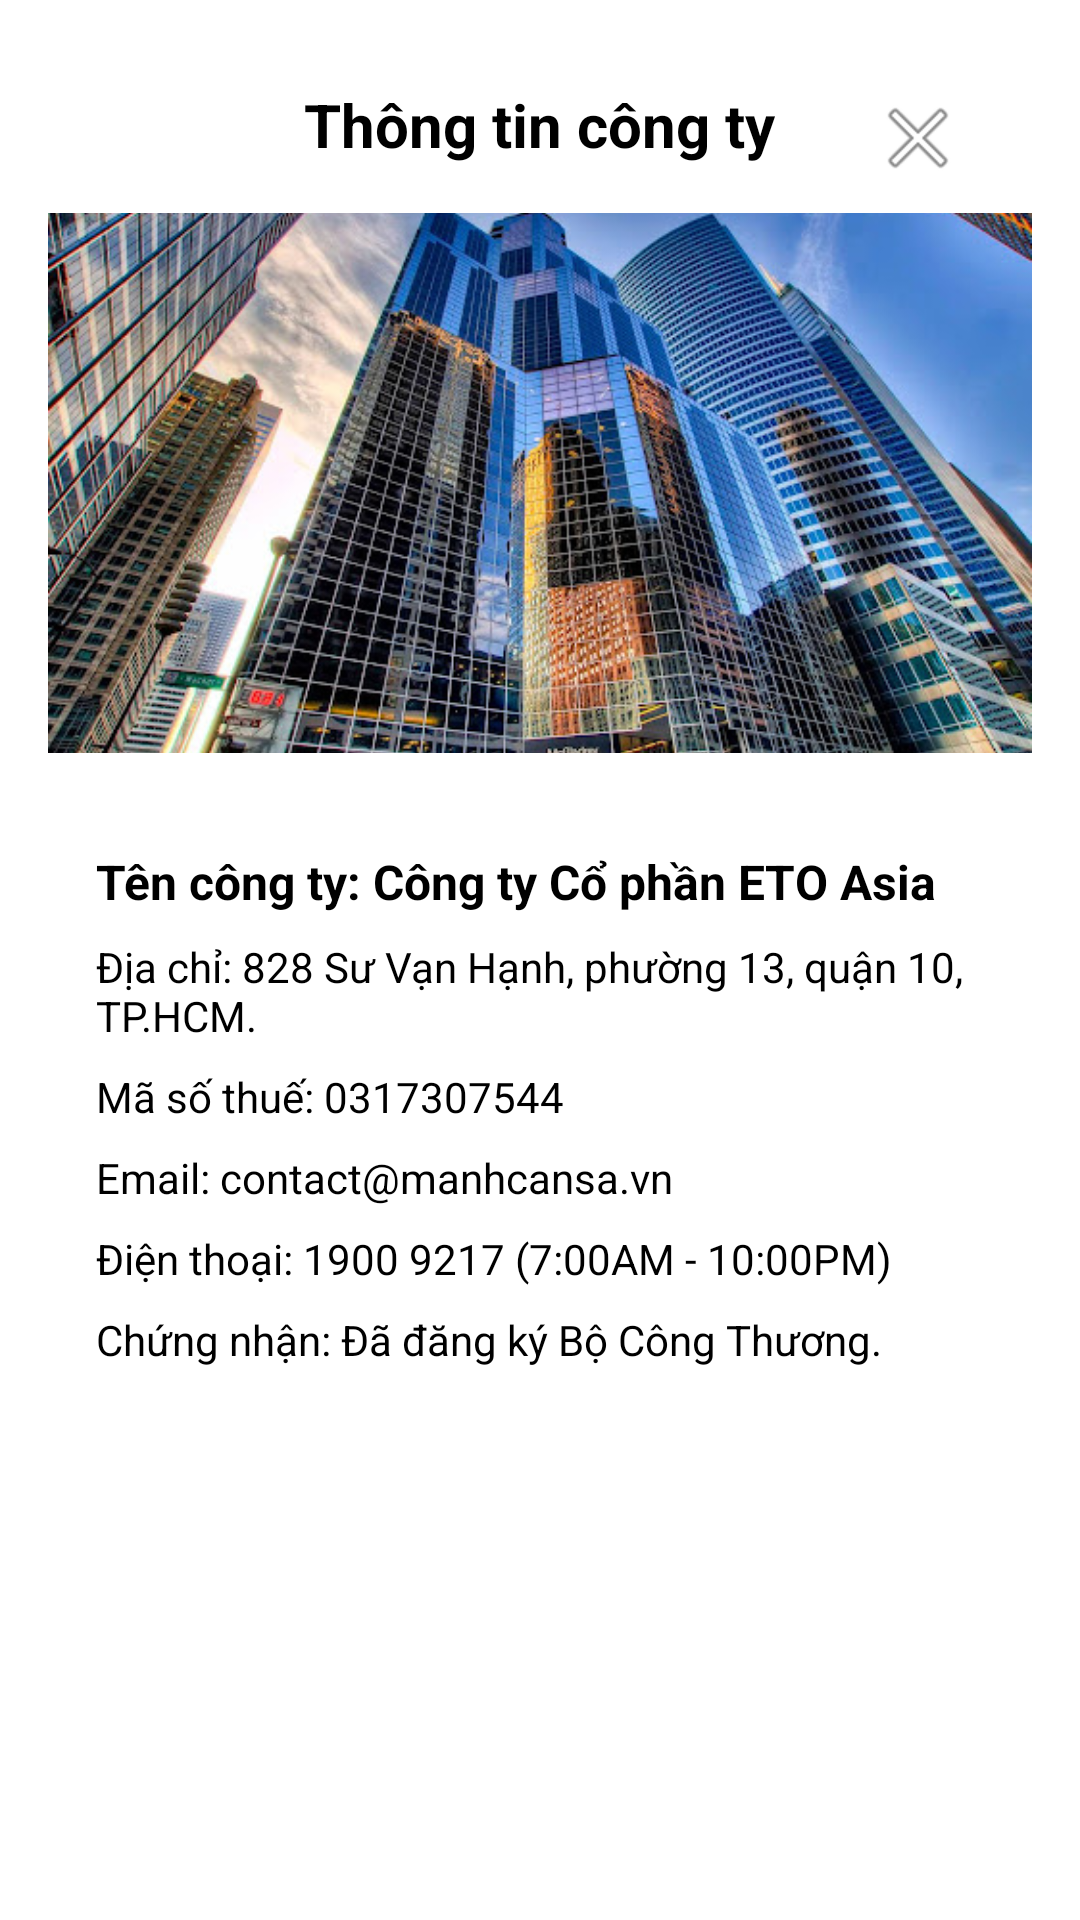

Android layout source for this screen:
<!-- AndroidManifest.xml: application theme Theme.Dung_rot_mon -->
<!-- res/layout/fragment_thong_tin_cty_dialog.xml -->
<RelativeLayout
    xmlns:android="http://schemas.android.com/apk/res/android"
    xmlns:tools="http://schemas.android.com/tools"
    android:layout_width="match_parent"
    android:layout_height="wrap_content"
    android:background="@android:color/white"
    android:padding="16dp">

    
    <ImageButton
        android:id="@+id/btnClose"
        android:layout_width="60dp"
        android:layout_height="60dp"
        android:layout_alignParentEnd="true"
        android:layout_marginEnd="8dp"
        android:background="?attr/selectableItemBackgroundBorderless"
        android:src="@android:drawable/ic_menu_close_clear_cancel"
        android:contentDescription="Đóng hướng dẫn"
        tools:ignore="ContentDescription" />

    
    <TextView
        android:id="@+id/tvTitle"
        android:layout_width="wrap_content"
        android:layout_height="wrap_content"
        android:text="Thông tin công ty"
        android:textSize="20sp"
        android:textStyle="bold"
        android:textColor="@android:color/black"
        android:layout_centerHorizontal="true"
        android:layout_marginTop="12dp"/>

    
    <ImageView
        android:id="@+id/imgBanner"
        android:layout_width="match_parent"
        android:layout_height="180dp"
        android:layout_below="@id/tvTitle"
        android:layout_marginTop="16dp"
        android:scaleType="centerCrop"
        android:adjustViewBounds="true"
        android:src="@drawable/cty"
        android:contentDescription="Banner công ty"
        tools:ignore="ContentDescription" />

    
    <LinearLayout
        android:layout_width="match_parent"
        android:layout_height="wrap_content"
        android:layout_below="@id/imgBanner"
        android:layout_marginTop="16dp"
        android:orientation="vertical"
        android:padding="16dp"
        android:background="@android:color/white">

        <TextView
            android:id="@+id/tvCompanyName"
            android:layout_width="wrap_content"
            android:layout_height="wrap_content"
            android:text="Tên công ty: Công ty Cổ phần ETO Asia"
            android:textSize="16sp"
            android:textColor="@android:color/black"
            android:textStyle="bold"/>

        <TextView
            android:id="@+id/tvAddress"
            android:layout_width="wrap_content"
            android:layout_height="wrap_content"
            android:text="Địa chỉ: 828 Sư Vạn Hạnh, phường 13, quận 10, TP.HCM."
            android:textSize="14sp"
            android:textColor="@android:color/black"
            android:layout_marginTop="8dp"/>

        <TextView
            android:id="@+id/tvTaxCode"
            android:layout_width="wrap_content"
            android:layout_height="wrap_content"
            android:text="Mã số thuế: 0317307544"
            android:textSize="14sp"
            android:textColor="@android:color/black"
            android:layout_marginTop="8dp"/>

        <TextView
            android:id="@+id/tvEmail"
            android:layout_width="wrap_content"
            android:layout_height="wrap_content"
            android:text="Email: contact@manhcansa.vn"
            android:textSize="14sp"
            android:textColor="@android:color/black"
            android:layout_marginTop="8dp"/>

        <TextView
            android:id="@+id/tvPhone"
            android:layout_width="wrap_content"
            android:layout_height="wrap_content"
            android:text="Điện thoại: 1900 9217 (7:00AM - 10:00PM)"
            android:textSize="14sp"
            android:textColor="@android:color/black"
            android:layout_marginTop="8dp"/>

        <TextView
            android:id="@+id/tvCertificate"
            android:layout_width="wrap_content"
            android:layout_height="wrap_content"
            android:text="Chứng nhận: Đã đăng ký Bộ Công Thương."
            android:textSize="14sp"
            android:textColor="@android:color/black"
            android:layout_marginTop="8dp"/>
    </LinearLayout>

</RelativeLayout>
<!-- resources referenced by this layout -->
<resources>
  <!-- drawable cty: jpg bitmap (drawable, 106076 bytes) -->
  <style name="Theme.Dung_rot_mon" parent="Base.Theme.Dung_rot_mon" />
  <style name="Base.Theme.Dung_rot_mon" parent="Theme.Material3.DayNight.NoActionBar">
          
          
      </style>
</resources>
